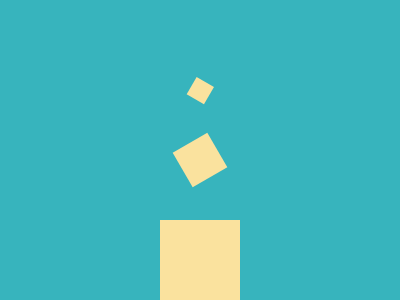

Recreate this image using only HTML and CSS.

<!DOCTYPE html>
<html>

<head>
    <meta charset='utf-8'>
    <meta http-equiv='X-UA-Compatible' content='IE=edge'>
    <title>CSS Battle Daily Target Solution - January 06, 2026</title>
    <meta name='viewport' content='width=device-width, initial-scale=1'>
    <style>
        * {
            margin: 0;
            padding: 0;
        }

        body {
            min-height: 100vh;
            background: radial-gradient(#37B4BD, #FAE29E);
            display: grid;
            place-items: center;
        }

        .wrapper {
            height: 300px;
            width: 400px;
            background: #37B4BD;
            position: relative;
            overflow: hidden;

            * {
                position: absolute;
                border: 43q solid#FAE29E;
            }
        }

        p {
            margin: 220px 160px 0;
        }

        a,
        b {
            scale: .5;
            rotate: 60deg
        }

        a {
            margin: -140px -40px 60px;
        }

        b {
            translate: -160px -110px
        }
    </style>
</head>

<body>
    <div class="wrapper">
        <p><a><b></b></a></p>
    </div>
</body>

</html>
